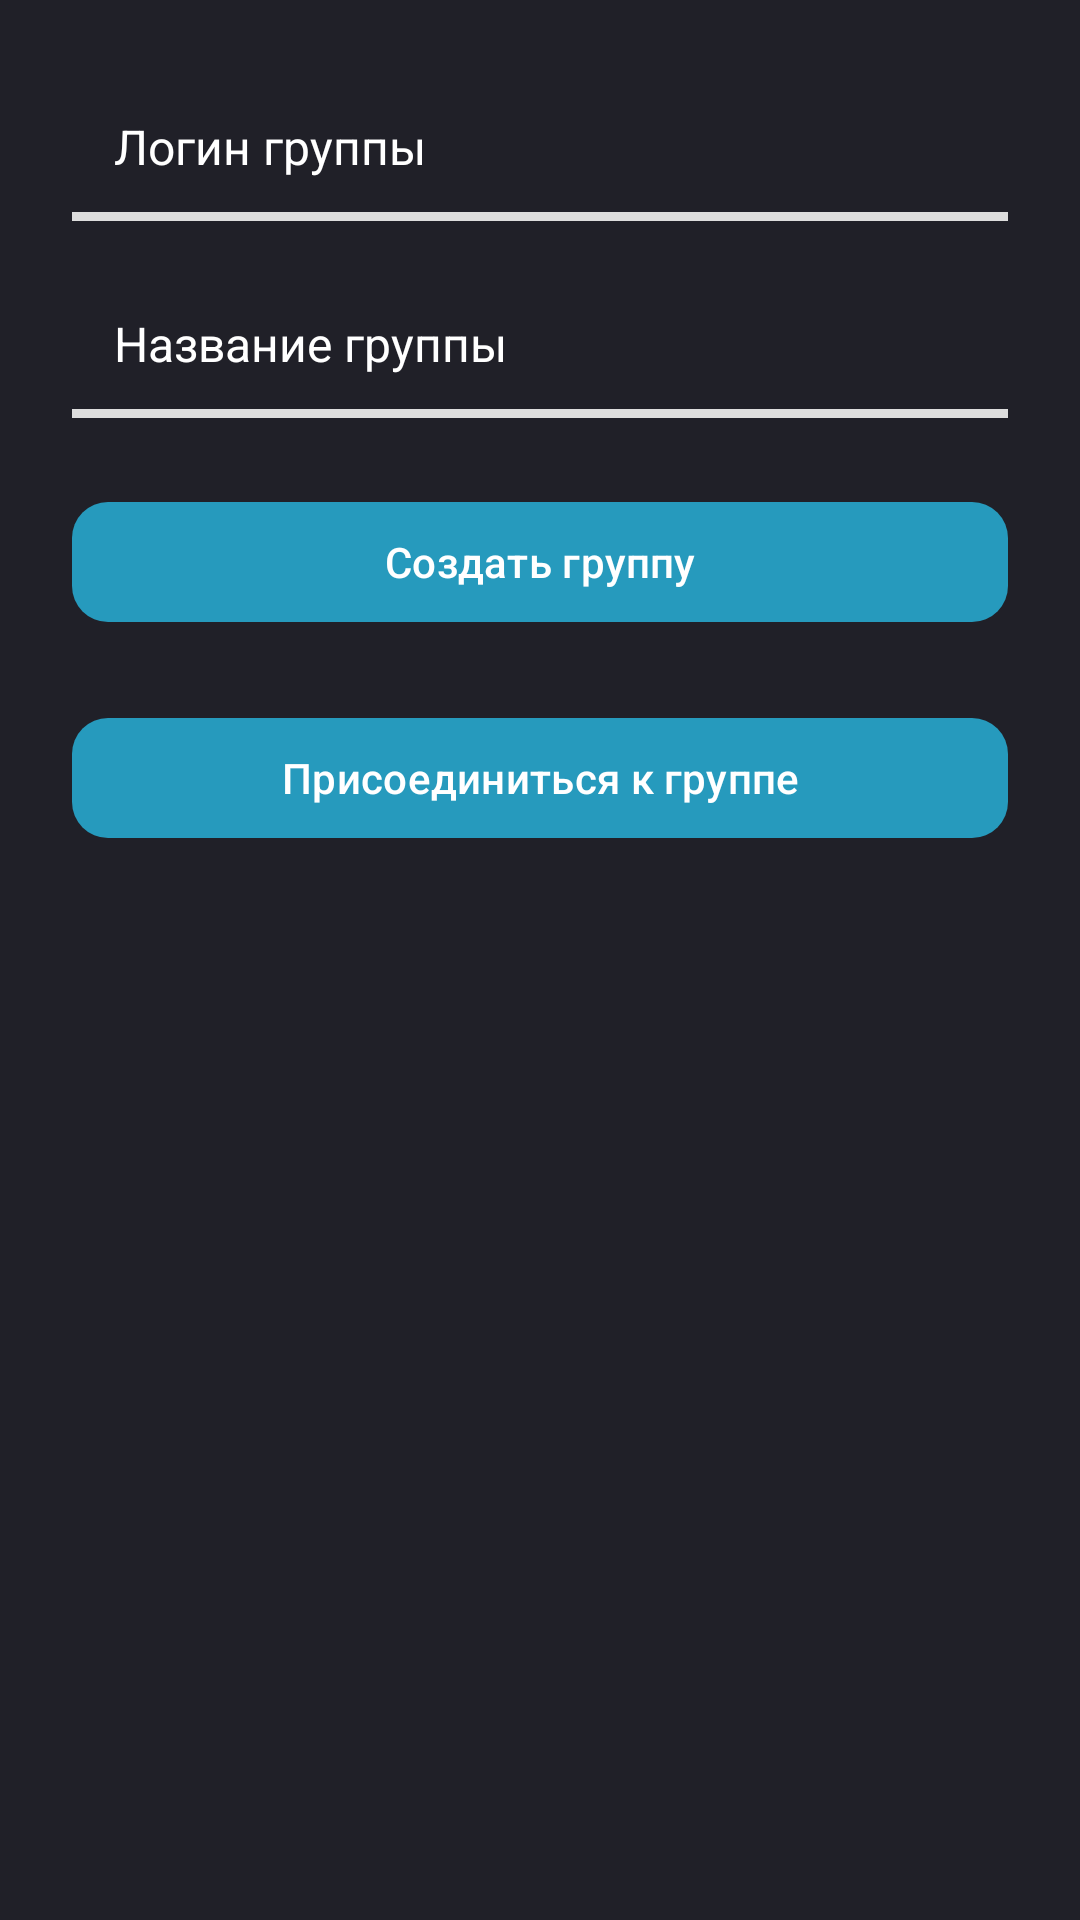

The Android layout XML behind this screen, and the referenced resources:
<!-- AndroidManifest.xml: application theme Theme.Houses -->
<!-- res/layout/activity_create_chat.xml -->
<?xml version="1.0" encoding="utf-8"?>
<ScrollView xmlns:android="http://schemas.android.com/apk/res/android"
    xmlns:app="http://schemas.android.com/apk/res-auto"
    android:layout_width="match_parent"
    android:layout_height="match_parent"
    android:background="@color/bg"
    android:padding="24dp">

    <LinearLayout
        android:layout_width="match_parent"
        android:layout_height="wrap_content"
        android:orientation="vertical">

        
        <EditText
            android:id="@+id/editChatLogin"
            android:layout_width="match_parent"
            android:layout_height="wrap_content"
            android:hint="Логин группы"
            android:textCursorDrawable="@null"
            android:textColor="@android:color/white"
            android:textColorHint="@color/white"
            android:background="@drawable/edit_text_underline"
            android:padding="14dp"
            android:textSize="16sp"
            android:layout_marginBottom="16dp"/>

        
        <EditText
            android:id="@+id/editChatName"
            android:layout_width="match_parent"
            android:layout_height="wrap_content"
            android:hint="Название группы"
            android:textCursorDrawable="@null"
            android:textColor="@android:color/white"
            android:textColorHint="@color/white"
            android:background="@drawable/edit_text_underline"
            android:padding="14dp"
            android:textSize="16sp"
            android:layout_marginBottom="24dp"/>

        
        <com.google.android.material.button.MaterialButton
            android:id="@+id/btnCreateChat"

            android:layout_width="match_parent"
            android:layout_height="48dp"
            android:text="Создать группу"
            android:textAllCaps="false"
            android:textColor="@android:color/white"
            app:cornerRadius="12dp"
            android:layout_marginBottom="24dp"
            app:backgroundTint="@color/light_blue"/>

        <com.google.android.material.button.MaterialButton
            android:id="@+id/btnJoinChat"
            android:layout_width="match_parent"
            android:layout_height="48dp"
            android:text="Присоединиться к группе"
            android:textAllCaps="false"
            android:textColor="@android:color/white"
            app:cornerRadius="12dp"
            app:backgroundTint="@color/light_blue"/>
        <ProgressBar
            android:id="@+id/progressBar"
            android:layout_width="48dp"
            android:layout_height="48dp"
            android:layout_gravity="center"
            android:layout_marginTop="16dp"
            android:visibility="gone"/>
    </LinearLayout>
</ScrollView>
<!-- resources referenced by this layout -->
<resources>
  <color name="bg">#202028</color>
  <color name="light_blue">#269ABD</color>
  <color name="white">#FFFFFFFF</color>
  <!-- drawable edit_text_underline (drawable) -->
  <?xml version="1.0" encoding="utf-8"?>
  <layer-list xmlns:android="http://schemas.android.com/apk/res/android">
  
      
      <item>
          <shape android:shape="rectangle">
              <solid android:color="@android:color/transparent"/>
          </shape>
      </item>
  
      
      <item android:gravity="bottom">
          <shape android:shape="rectangle">
              <size android:height="3dp"/>
              <solid android:color="#DDDDDD"/> 
          </shape>
      </item>
  
  </layer-list>
  <style name="Theme.Houses" parent="Base.Theme.Houses" />
  <style name="Base.Theme.Houses" parent="Theme.Material3.DayNight.NoActionBar">
          
          
      </style>
</resources>
